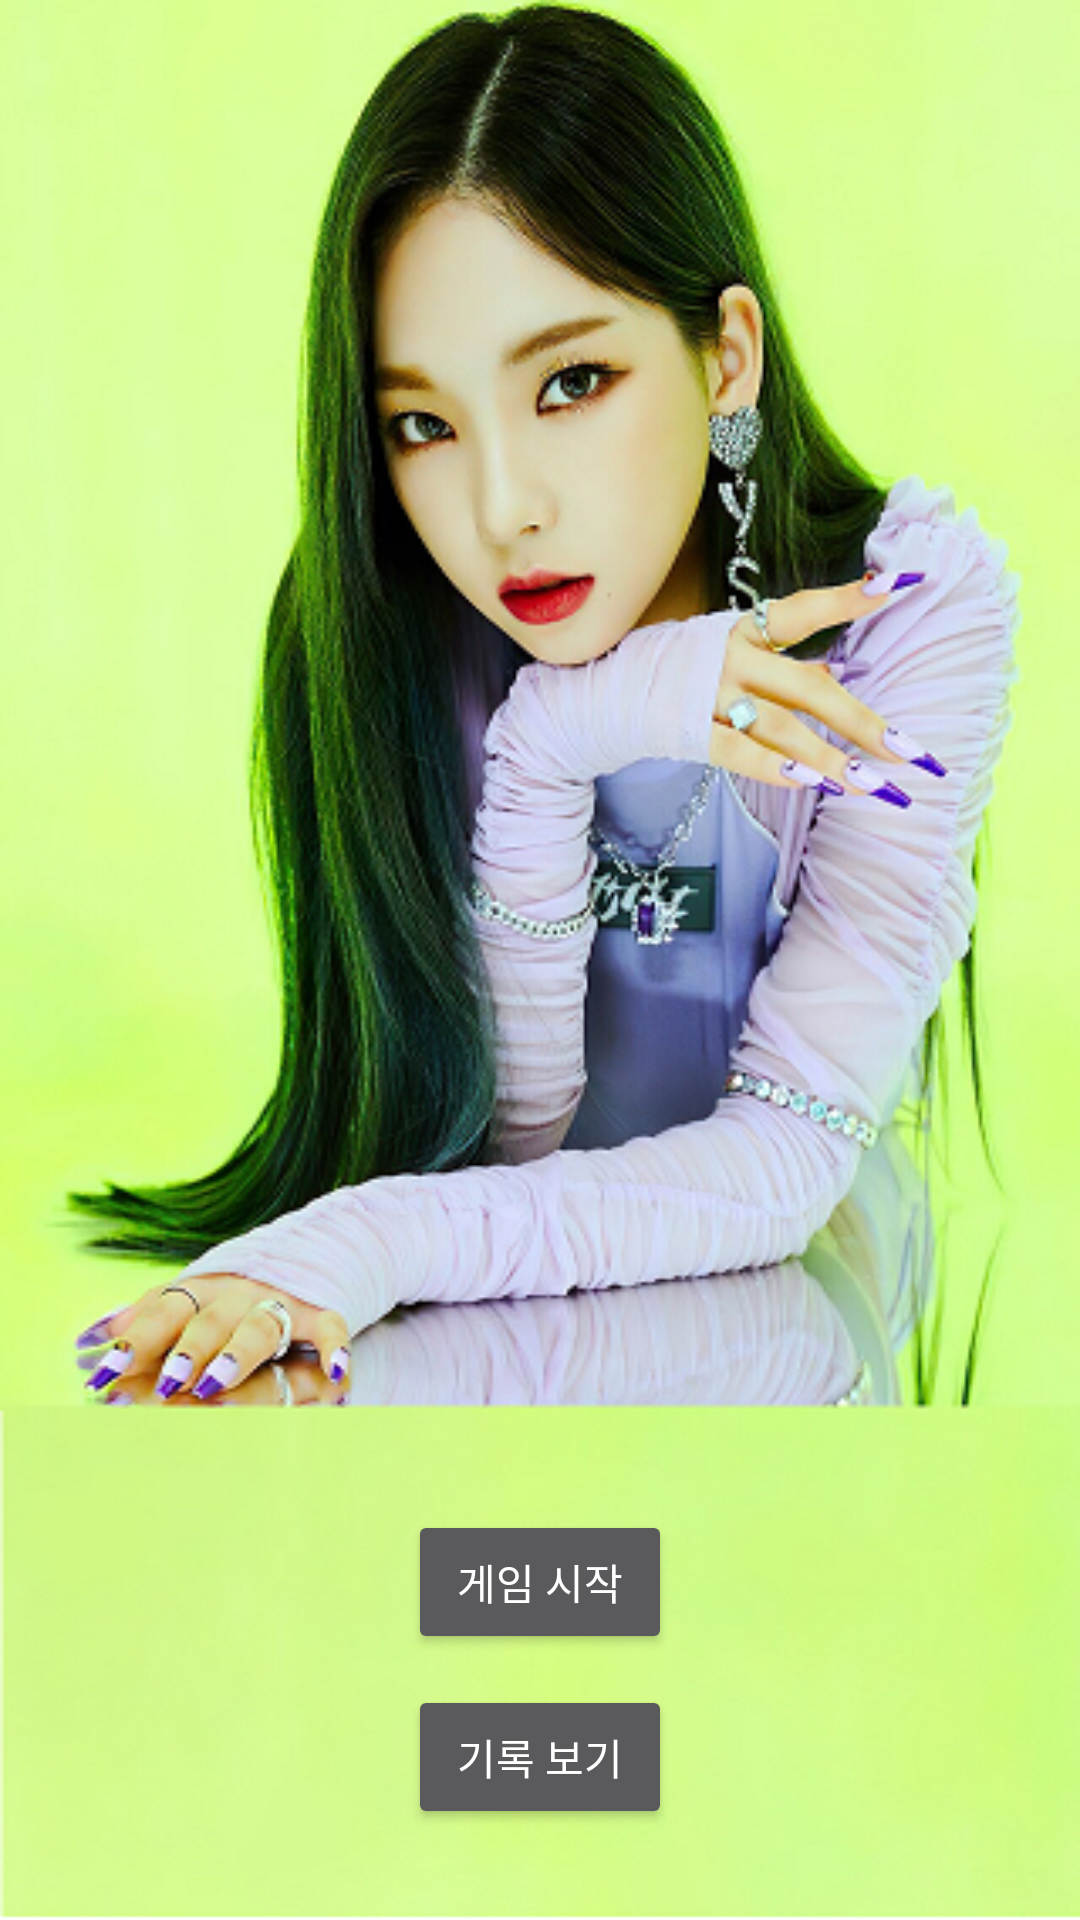

Layout XML and referenced resources for this Android screen:
<!-- AndroidManifest.xml: application theme Theme.AppCompat -->
<!-- res/layout/activity_main.xml -->
<?xml version="1.0" encoding="utf-8"?>
<androidx.constraintlayout.widget.ConstraintLayout xmlns:android="http://schemas.android.com/apk/res/android"
    xmlns:app="http://schemas.android.com/apk/res-auto"
    xmlns:tools="http://schemas.android.com/tools"
    android:layout_width="match_parent"
    android:layout_height="match_parent"
    tools:context=".MainActivity"
    android:background="@drawable/karina_main">

    <Button
        android:id="@+id/btn_start"
        android:layout_width="wrap_content"
        android:layout_height="wrap_content"
        android:text="@string/btn_start"
        app:layout_constraintBottom_toBottomOf="parent"
        app:layout_constraintEnd_toEndOf="parent"
        app:layout_constraintStart_toStartOf="parent"
        app:layout_constraintTop_toTopOf="parent"
        app:layout_constraintVertical_bias="0.85" />

    <Button
        android:id="@+id/btn_record"
        android:layout_width="wrap_content"
        android:layout_height="wrap_content"
        android:text="@string/btn_record"
        app:layout_constraintBottom_toBottomOf="parent"
        app:layout_constraintEnd_toEndOf="@+id/btn_start"
        app:layout_constraintStart_toStartOf="@+id/btn_start"
        app:layout_constraintTop_toBottomOf="@+id/btn_start"
        app:layout_constraintVertical_bias="0.25" />
</androidx.constraintlayout.widget.ConstraintLayout>
<!-- resources referenced by this layout -->
<resources>
  <!-- drawable karina_main: png bitmap (drawable-v24, 357505 bytes) -->
  <string name="btn_record">기록 보기</string>
  <string name="btn_start">게임 시작</string>
</resources>
